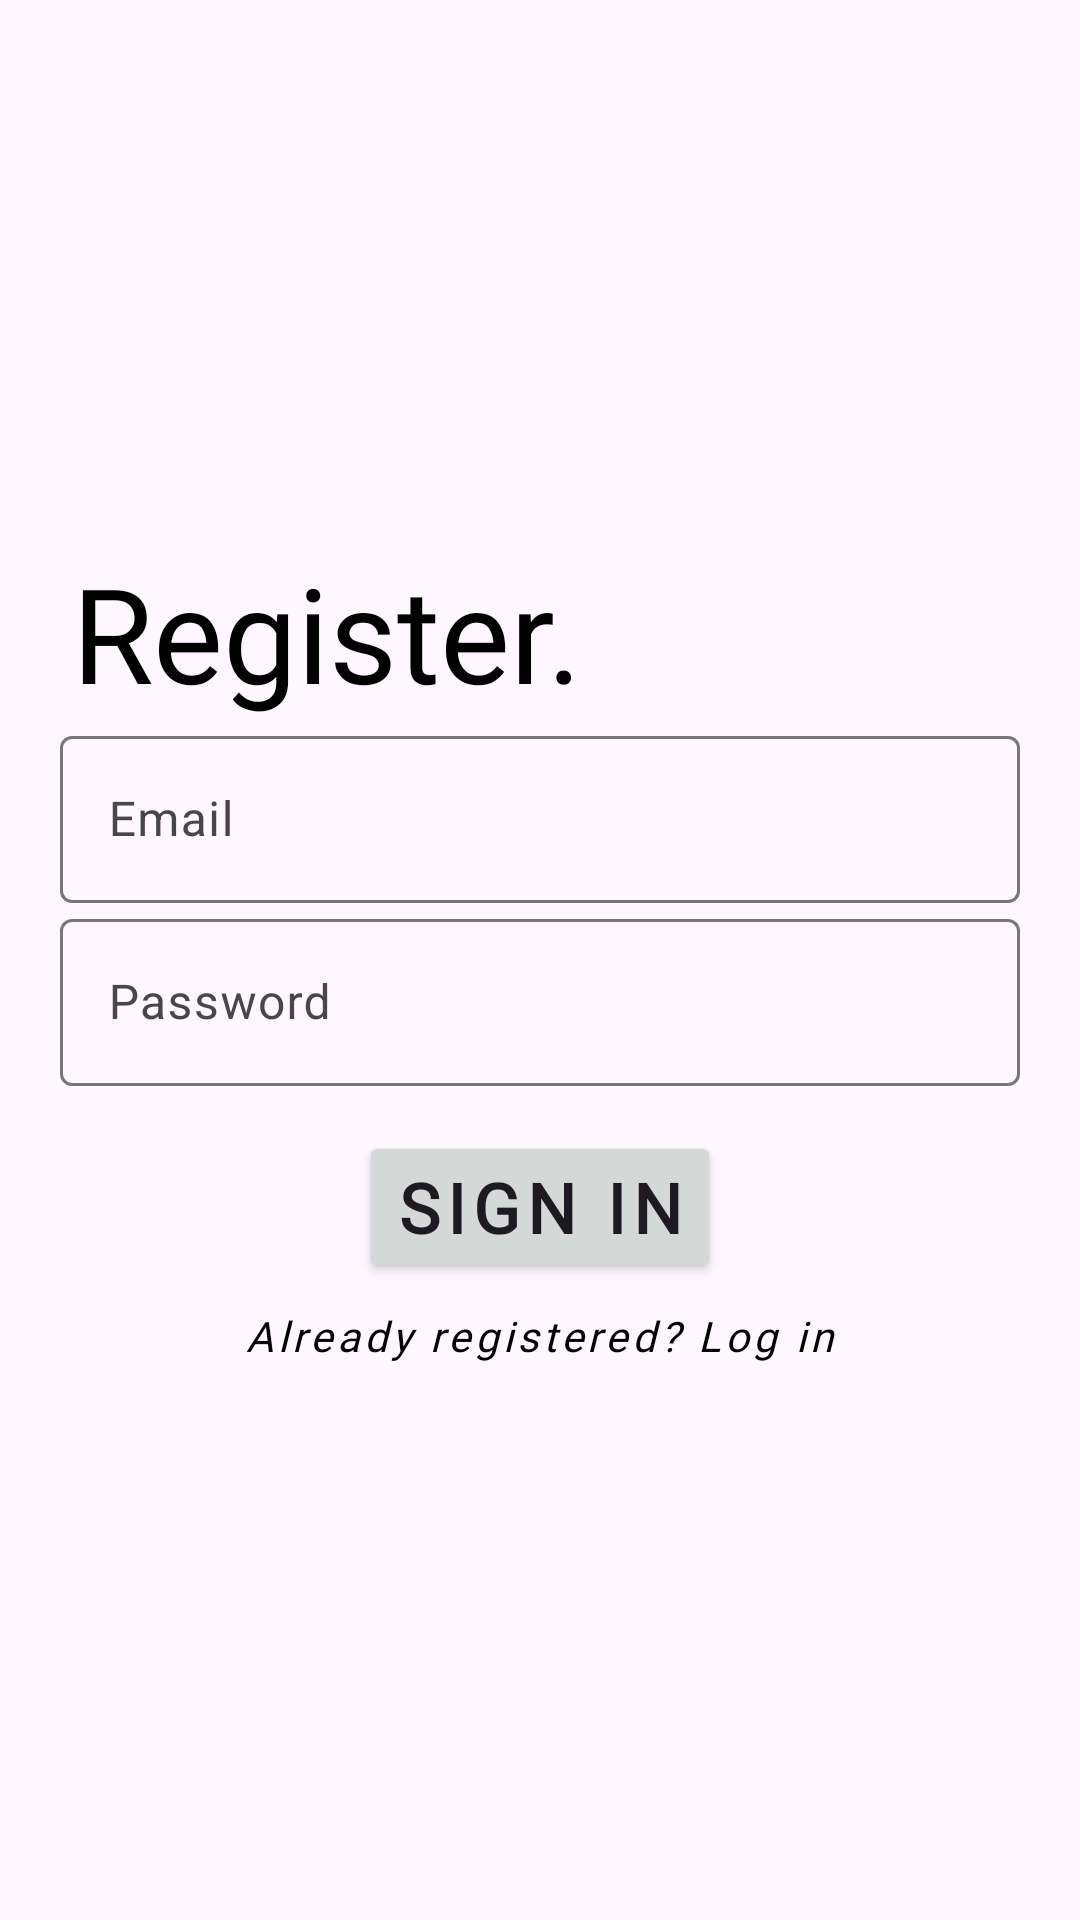

Here is an Android app screen rendered from its layout file. Give the layout XML and the strings, colors and styles it references.
<!-- AndroidManifest.xml: application theme Theme.DUH3v1 -->
<!-- res/layout/activity_register.xml -->
<?xml version="1.0" encoding="utf-8"?>
<androidx.constraintlayout.widget.ConstraintLayout xmlns:android="http://schemas.android.com/apk/res/android"
    xmlns:app="http://schemas.android.com/apk/res-auto"
    xmlns:tools="http://schemas.android.com/tools"
    android:layout_width="match_parent"
    android:layout_height="match_parent"
    android:padding="20dp"
    tools:context=".ui.elements.RegisterActivity">
    <TextView
        android:id="@+id/textView2"
        android:layout_width="wrap_content"
        android:layout_height="wrap_content"
        android:layout_marginStart="4dp"
        android:fontFamily="@font/calistoga"
        android:text="Register."
        android:textColor="@color/black"
        android:textSize="44sp"
        app:layout_constraintBottom_toBottomOf="parent"
        app:layout_constraintStart_toStartOf="parent"
        app:layout_constraintTop_toTopOf="parent"
        app:layout_constraintVertical_bias="0.298"
        tools:ignore="HardcodedText" />

    <com.google.android.material.textfield.TextInputLayout
        android:id="@+id/textInputLayout"
        android:layout_width="match_parent"
        android:layout_height="wrap_content"
        app:layout_constraintEnd_toEndOf="parent"
        app:layout_constraintHorizontal_bias="0.5"
        app:layout_constraintStart_toStartOf="parent"
        app:layout_constraintTop_toBottomOf="@+id/textView2">

        <com.google.android.material.textfield.TextInputEditText
            android:id="@+id/tieEmailRegister"
            android:layout_width="match_parent"
            android:layout_height="match_parent"
            android:hint="@string/email"
            app:layout_constraintBottom_toBottomOf="parent"
            app:layout_constraintStart_toStartOf="parent"
            app:layout_constraintTop_toBottomOf="@+id/textView2"
            app:layout_constraintVertical_bias="0.094" />
    </com.google.android.material.textfield.TextInputLayout>

    <com.google.android.material.textfield.TextInputLayout
        android:id="@+id/textInputLayout2"
        android:layout_width="match_parent"
        android:layout_height="wrap_content"
        app:layout_constraintEnd_toEndOf="parent"
        app:layout_constraintHorizontal_bias="0.5"
        app:layout_constraintStart_toStartOf="parent"
        app:layout_constraintTop_toBottomOf="@+id/textInputLayout">

        <com.google.android.material.textfield.TextInputEditText
            android:id="@+id/tiePasswordRegister"
            android:layout_width="match_parent"
            android:layout_height="match_parent"
            android:hint="@string/password"
            app:layout_constraintBottom_toBottomOf="parent"
            app:layout_constraintStart_toStartOf="parent"
            app:layout_constraintTop_toBottomOf="@+id/textView2"
            app:layout_constraintVertical_bias="0.094" />
    </com.google.android.material.textfield.TextInputLayout>

    <ProgressBar
        android:id="@+id/pbRegister"
        android:layout_width="wrap_content"
        android:layout_height="wrap_content"
        android:visibility="gone"
        app:layout_constraintBottom_toTopOf="@+id/textInputLayout"
        app:layout_constraintEnd_toEndOf="parent"
        app:layout_constraintHorizontal_bias="0.955"
        app:layout_constraintStart_toStartOf="parent"
        app:layout_constraintTop_toTopOf="@+id/textView2"
        app:layout_constraintVertical_bias="0.625" />

    <Button
        android:id="@+id/btnSignInRegister"
        android:layout_width="wrap_content"
        android:layout_height="wrap_content"
        android:layout_marginVertical="15dp"
        android:fontFamily="@font/alegreya_sans"
        android:letterSpacing="0.1"
        android:textStyle="bold"
        android:text="Sign In"
        android:textSize="23sp"
        app:layout_constraintEnd_toEndOf="parent"
        app:layout_constraintHorizontal_bias="0.5"
        app:layout_constraintStart_toStartOf="parent"
        app:layout_constraintTop_toBottomOf="@+id/textInputLayout2" />

    <TextView
        android:id="@+id/tvGoToLoginRegister"
        android:layout_width="wrap_content"
        android:layout_height="wrap_content"
        android:clickable="true"
        android:fontFamily="@font/alegreya_sans"
        android:letterSpacing="0.1"
        android:text="Already registered? Log in"
        android:textColor="@color/black"
        android:textStyle="italic"
        android:textSize="14sp"
        android:layout_marginVertical="8dp"
        app:layout_constraintEnd_toEndOf="parent"
        app:layout_constraintStart_toStartOf="parent"
        app:layout_constraintTop_toBottomOf="@+id/btnSignInRegister" />
</androidx.constraintlayout.widget.ConstraintLayout>
<!-- resources referenced by this layout -->
<resources>
  <string name="email">Email</string>
  <string name="password">Password</string>
  <style name="Theme.DUH3v1" parent="Base.Theme.DUH3v1" />
  <style name="Base.Theme.DUH3v1" parent="Theme.Material3.DayNight">
          
          
      </style>
  <!-- not gathered from this repository: default colours our renderer supplied (Android Studio template values) -->
  <color name="black">#FF000000</color>
</resources>
